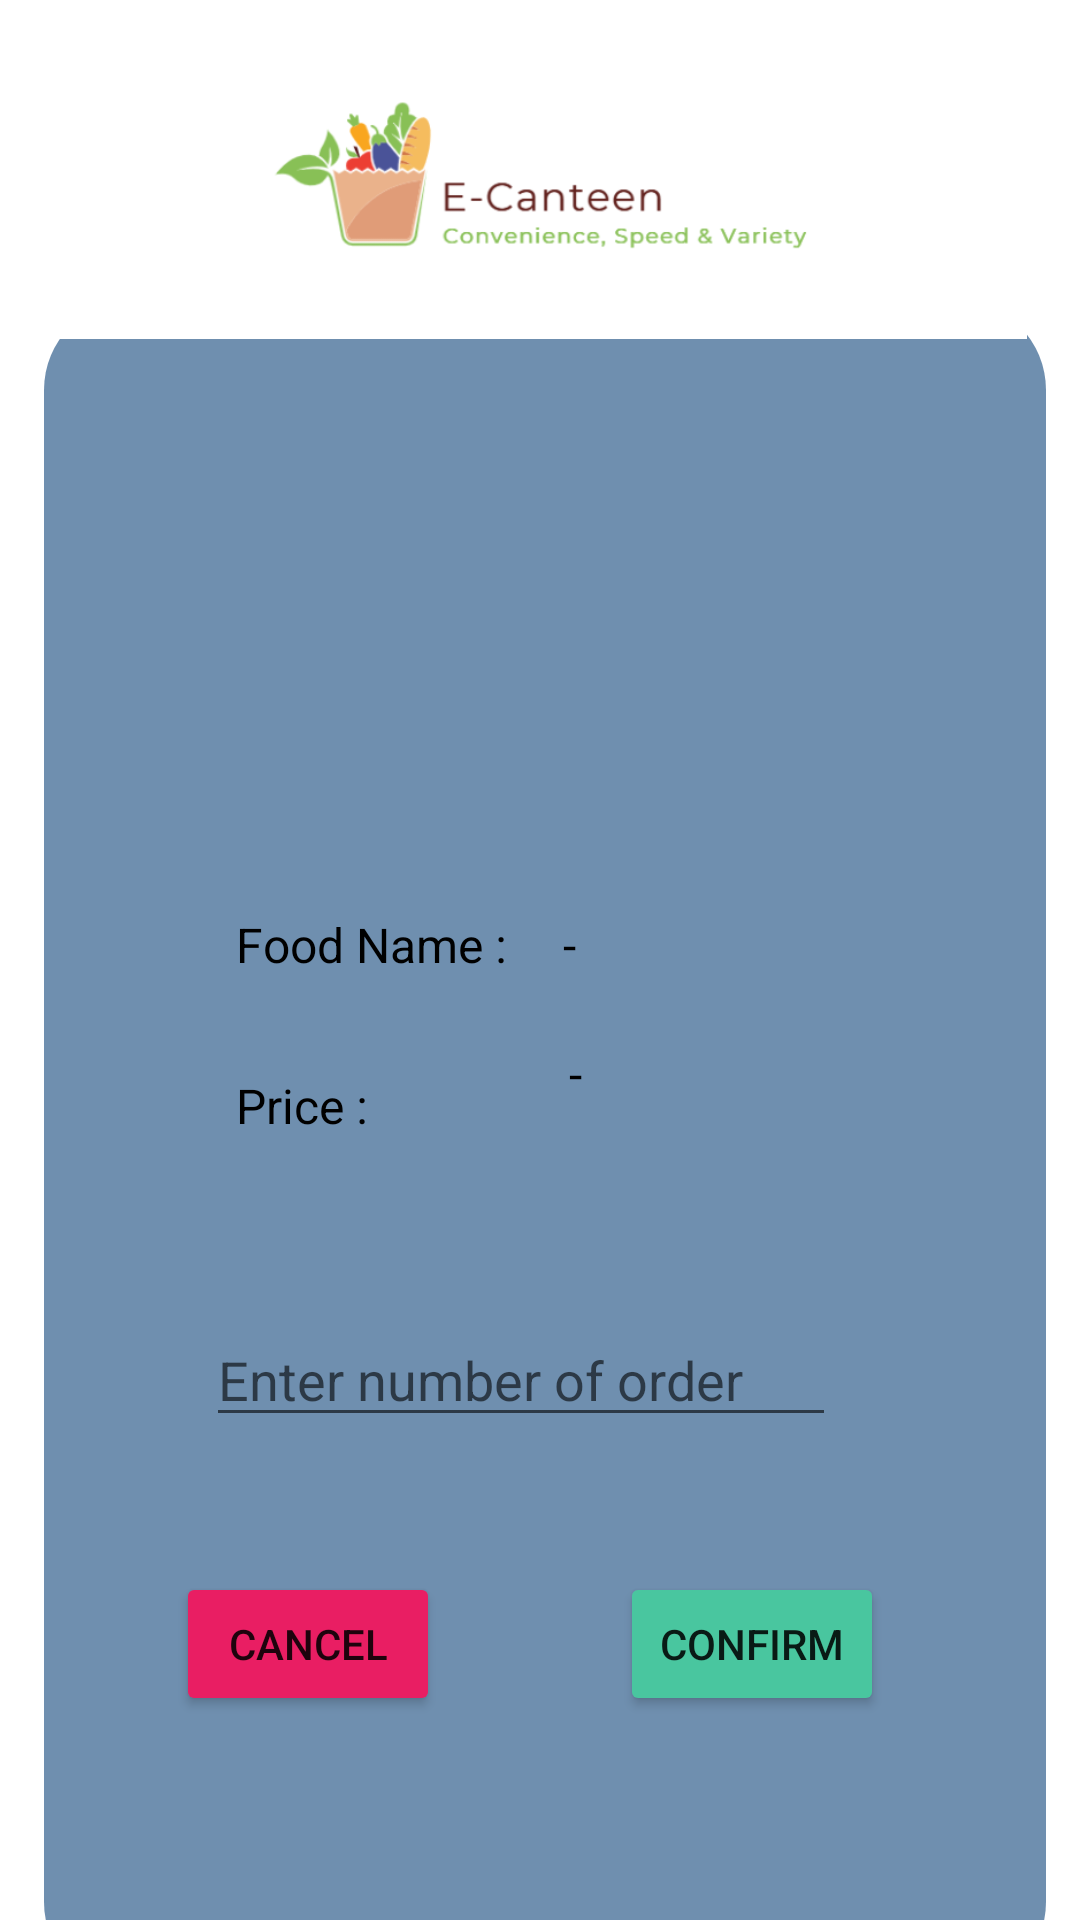

Reconstruct the res/layout file that produces this screen, plus the resources it refers to.
<!-- AndroidManifest.xml: application theme Theme.ECanteenApplication -->
<!-- res/layout/activity_show_food_details.xml -->
<?xml version="1.0" encoding="utf-8"?>
<layout
    xmlns:android="http://schemas.android.com/apk/res/android"
    xmlns:app="http://schemas.android.com/apk/res-auto"
    xmlns:tools="http://schemas.android.com/tools">
    <androidx.constraintlayout.widget.ConstraintLayout
        android:layout_width="match_parent"
        android:layout_height="match_parent"
        tools:context=".CustomerSide.ShowFoodDetailsActivity">

        <TextView
            android:id="@+id/background_rec"
            android:layout_width="334dp"
            android:layout_height="564dp"
            android:layout_marginStart="6dp"
            android:layout_marginTop="100dp"
            android:layout_marginEnd="6dp"
            android:background="@drawable/background"
            app:layout_constraintBottom_toBottomOf="parent"
            app:layout_constraintEnd_toEndOf="parent"
            app:layout_constraintHorizontal_bias="0.615"
            app:layout_constraintStart_toStartOf="parent"
            app:layout_constraintTop_toTopOf="parent"
            app:layout_constraintVertical_bias="0.0" />

        <ImageView
            android:id="@+id/imageView"
            android:layout_width="399dp"
            android:layout_height="97dp"
            android:layout_marginTop="16dp"
            app:layout_constraintEnd_toEndOf="parent"
            app:layout_constraintStart_toStartOf="parent"
            app:layout_constraintTop_toTopOf="parent"
            app:srcCompat="@drawable/logo" />

        <TextView
            android:id="@+id/foodName"
            android:layout_width="wrap_content"
            android:layout_height="wrap_content"
            android:layout_marginStart="64dp"
            android:layout_marginTop="48dp"
            android:text="Food Name :       "
            android:textSize="16sp"
            android:textColor="#000000"
            app:layout_constraintStart_toStartOf="@+id/background_rec"
            app:layout_constraintTop_toBottomOf="@+id/getFoodImage" />

        <TextView
            android:id="@+id/foodPrice"
            android:layout_width="wrap_content"
            android:layout_height="wrap_content"
            android:layout_marginStart="64dp"
            android:layout_marginTop="32dp"
            android:text="Price :       "
            android:textSize="16sp"
            android:textColor="#000000"
            app:layout_constraintStart_toStartOf="@+id/background_rec"
            app:layout_constraintTop_toBottomOf="@+id/foodName" />

        <TextView
            android:id="@+id/displayPrice"
            android:layout_width="127dp"
            android:layout_height="34dp"
            android:layout_marginTop="12dp"
            android:layout_marginEnd="32dp"
            android:text="-"
            android:textSize="16sp"
            android:textColor="#000000"
            app:layout_constraintEnd_toEndOf="@+id/background_rec"
            app:layout_constraintTop_toBottomOf="@+id/displayName" />

        <TextView
            android:id="@+id/displayName"
            android:layout_width="133dp"
            android:layout_height="31dp"
            android:layout_marginTop="48dp"
            android:layout_marginEnd="28dp"
            android:text="-"
            android:textSize="16sp"
            android:textColor="#000000"
            app:layout_constraintEnd_toEndOf="@+id/background_rec"
            app:layout_constraintTop_toBottomOf="@+id/getFoodImage" />

        <Button
            android:id="@+id/confirmButton"
            android:layout_width="wrap_content"
            android:layout_height="wrap_content"
            android:layout_marginStart="192dp"
            android:layout_marginBottom="92dp"
            android:text="Confirm"
            app:backgroundTint="#49C69F"
            app:layout_constraintBottom_toBottomOf="@+id/background_rec"
            app:layout_constraintStart_toStartOf="@+id/background_rec" />

        <Button
            android:id="@+id/cancelButton"
            android:layout_width="wrap_content"
            android:layout_height="wrap_content"
            android:layout_marginStart="44dp"
            android:layout_marginBottom="92dp"
            android:text="Cancel"
            app:backgroundTint="#E91E63"
            app:layout_constraintBottom_toBottomOf="@+id/background_rec"
            app:layout_constraintStart_toStartOf="@+id/background_rec" />

        <ImageView
            android:id="@+id/getFoodImage"
            android:layout_width="167dp"
            android:layout_height="118dp"
            android:layout_marginEnd="88dp"
            android:layout_marginBottom="408dp"
            android:scaleType="centerCrop"
            app:layout_constraintBottom_toBottomOf="@+id/background_rec"
            app:layout_constraintEnd_toEndOf="@+id/background_rec" />

        <EditText
            android:id="@+id/orderQty"
            android:layout_width="wrap_content"
            android:layout_height="wrap_content"
            android:layout_marginEnd="70dp"
            android:layout_marginBottom="45dp"
            android:ems="10"
            android:hint="Enter number of order"
            android:inputType="numberDecimal"
            android:textColor="#000000"
            app:layout_constraintBottom_toTopOf="@+id/confirmButton"
            app:layout_constraintEnd_toEndOf="@+id/background_rec" />

    </androidx.constraintlayout.widget.ConstraintLayout>
</layout>
<!-- resources referenced by this layout -->
<resources>
  <!-- drawable background (drawable) -->
  <?xml version="1.0" encoding="utf-8"?>
  <selector xmlns:android="http://schemas.android.com/apk/res/android">
      <item>
          <shape android:shape="rectangle">
              <solid android:color="#6F8FAF"></solid>
              <corners android:radius="30dp"></corners>
          </shape>
      </item>
  </selector>
  <!-- drawable logo: png bitmap (drawable, 69410 bytes) -->
  <style name="Theme.ECanteenApplication" parent="Theme.MaterialComponents.DayNight.DarkActionBar">
          
          <item name="colorPrimary">@color/purple_500</item>
          <item name="colorPrimaryVariant">@color/purple_700</item>
          <item name="colorOnPrimary">@color/white</item>
          
          <item name="colorSecondary">@color/teal_200</item>
          <item name="colorSecondaryVariant">@color/teal_700</item>
          <item name="colorOnSecondary">@color/black</item>
          
          <item name="android:statusBarColor" tools:targetApi="l">?attr/colorPrimaryVariant</item>
          
      </style>
  <!-- not gathered from this repository: default colours our renderer supplied (Android Studio template values) -->
  <color name="purple_500">#FF6200EE</color>
  <color name="purple_700">#FF3700B3</color>
  <color name="teal_200">#FF03DAC5</color>
  <color name="teal_700">#FF018786</color>
  <color name="black">#FF000000</color>
  <color name="white">#FFFFFFFF</color>
</resources>
